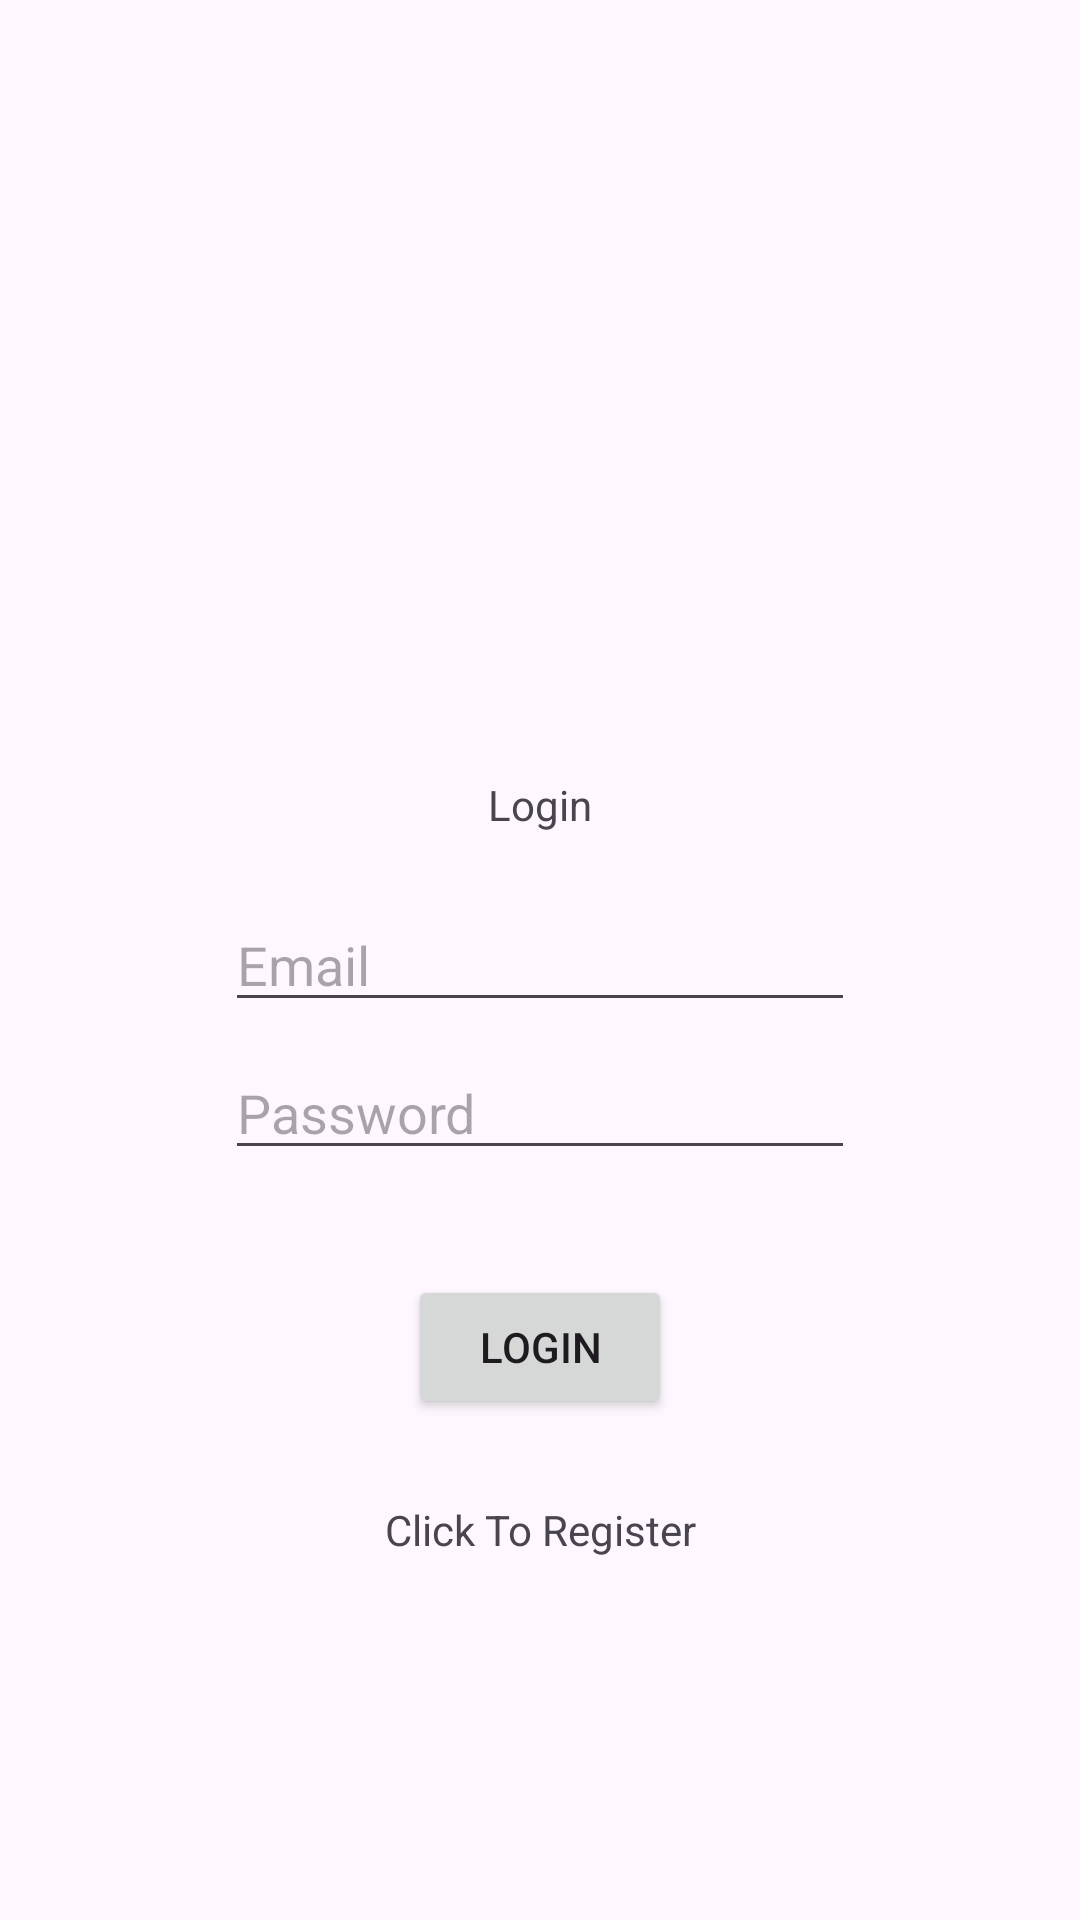

Write the Android layout XML for this screen, with the resource values it uses.
<!-- AndroidManifest.xml: application theme Theme.Material3.Light -->
<!-- res/layout/activity_login.xml -->
<?xml version="1.0" encoding="utf-8"?>
<androidx.constraintlayout.widget.ConstraintLayout xmlns:android="http://schemas.android.com/apk/res/android"
    xmlns:app="http://schemas.android.com/apk/res-auto"
    xmlns:tools="http://schemas.android.com/tools"
    android:id="@+id/main"
    android:layout_width="match_parent"
    android:layout_height="match_parent"
    android:layout_gravity="center"
    android:orientation="vertical"
    tools:context=".activities.Login">

    <TextView
        android:id="@+id/txtLogin"
        android:layout_width="61dp"
        android:layout_height="30dp"
        android:layout_marginBottom="16dp"
        android:gravity="center"
        android:text="Login"
        app:layout_constraintBottom_toTopOf="@+id/edtTxtEmail"
        app:layout_constraintEnd_toEndOf="@+id/edtTxtEmail"
        app:layout_constraintStart_toStartOf="@+id/edtTxtEmail" />

    <EditText
        android:id="@+id/edtTxtEmail"
        android:layout_width="wrap_content"
        android:layout_height="wrap_content"
        android:ems="10"
        android:hint="Email"
        android:inputType="text"
        app:layout_constraintBottom_toBottomOf="parent"
        app:layout_constraintEnd_toEndOf="parent"
        app:layout_constraintHorizontal_bias="0.5"
        app:layout_constraintStart_toStartOf="parent"
        app:layout_constraintTop_toTopOf="parent"
        app:layout_constraintVertical_bias="0.5" />

    <EditText
        android:id="@+id/edtTxtPassword"
        android:layout_width="wrap_content"
        android:layout_height="wrap_content"
        android:layout_marginTop="8dp"
        android:ems="10"
        android:hint="Password"
        android:inputType="text"
        app:layout_constraintEnd_toEndOf="@+id/edtTxtEmail"
        app:layout_constraintStart_toStartOf="@+id/edtTxtEmail"
        app:layout_constraintTop_toBottomOf="@+id/edtTxtEmail" />

    <Button
        android:id="@+id/btnLogin"
        android:layout_width="wrap_content"
        android:layout_height="wrap_content"
        android:layout_marginTop="35dp"
        android:onClick="btnLogin"
        android:text="Login"
        app:layout_constraintEnd_toEndOf="@+id/edtTxtPassword"
        app:layout_constraintStart_toStartOf="@+id/edtTxtPassword"
        app:layout_constraintTop_toBottomOf="@+id/edtTxtPassword" />

    <TextView
        android:id="@+id/registerNow"
        android:layout_width="134dp"
        android:layout_height="42dp"
        android:layout_marginTop="16dp"
        android:gravity="center"
        android:text="Click To Register"
        app:layout_constraintEnd_toEndOf="@+id/btnLogin"
        app:layout_constraintStart_toStartOf="@+id/btnLogin"
        app:layout_constraintTop_toBottomOf="@+id/btnLogin" />
</androidx.constraintlayout.widget.ConstraintLayout>
<!-- resources referenced by this layout -->
<resources>

</resources>
